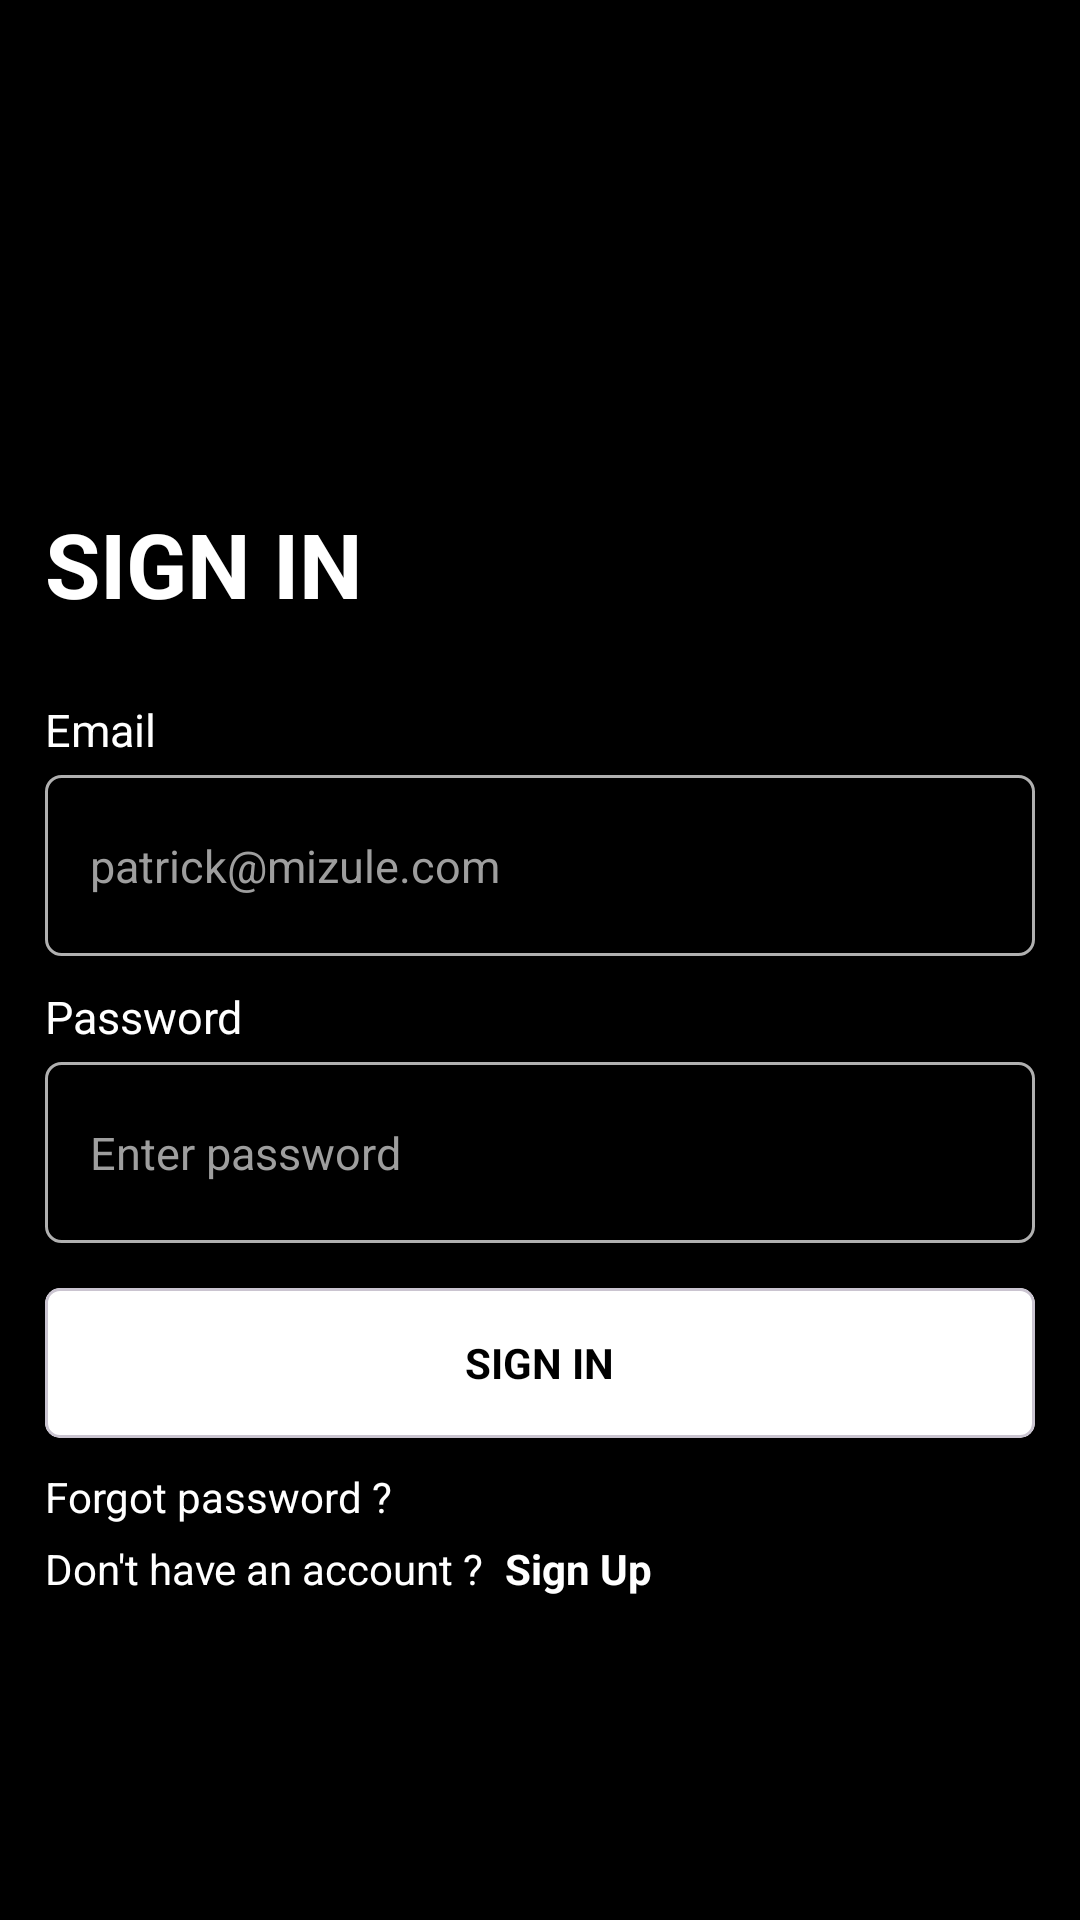

This screen was rendered from an Android layout file. Write that file and the resources it references.
<!-- AndroidManifest.xml: application theme Theme.Mizule -->
<!-- res/layout/activity_signin.xml -->
<?xml version="1.0" encoding="utf-8"?>
<layout>

    <LinearLayout xmlns:android="http://schemas.android.com/apk/res/android"
        xmlns:app="http://schemas.android.com/apk/res-auto"
        xmlns:tools="http://schemas.android.com/tools"
        android:layout_width="match_parent"
        android:layout_height="match_parent"
        android:background="@color/black"
        android:gravity="center_vertical"
        android:orientation="vertical"
        android:padding="@dimen/screen_padding"
        tools:context=".screens.auth.SignupActivity">


        <ImageView
            android:layout_width="200dp"
            android:layout_height="50dp"
            android:layout_marginBottom="10dp"
            android:contentDescription="@string/app_name"
            android:src="@drawable/logo" />

        <TextView
            android:layout_width="wrap_content"
            android:layout_height="wrap_content"
            android:layout_marginBottom="15dp"
            android:text="@string/sign_in"
            android:textAllCaps="true"
            android:textColor="@color/white"
            android:textSize="30sp"
            android:textStyle="bold" />

        <TextView
            android:layout_width="wrap_content"
            android:layout_height="wrap_content"
            android:layout_marginTop="10dp"
            android:text="@string/email"
            android:textColor="@color/white"
            android:textSize="@dimen/default_font_size" />

        <com.google.android.material.textfield.TextInputEditText
            android:id="@+id/email"
            android:layout_width="match_parent"
            android:layout_height="wrap_content"
            android:layout_marginTop="5dp"
            android:background="@drawable/custom_input"
            android:hint="@string/email_example"
            android:inputType="textEmailAddress"
            android:paddingHorizontal="15dp"
            android:paddingVertical="20dp"
            android:textColor="@color/white"
            android:textColorHint="@color/grey"
            android:textSize="@dimen/default_font_size" />

        <TextView
            android:layout_width="wrap_content"
            android:layout_height="wrap_content"
            android:layout_marginTop="10dp"
            android:text="@string/password"
            android:textColor="@color/white"
            android:textSize="@dimen/default_font_size" />

        <com.google.android.material.textfield.TextInputEditText
            android:id="@+id/password"
            android:layout_width="match_parent"
            android:layout_height="wrap_content"
            android:layout_marginTop="5dp"
            android:background="@drawable/custom_input"
            android:hint="@string/enter_password"
            android:inputType="textPassword"
            android:paddingHorizontal="15dp"
            android:paddingVertical="20dp"
            android:textColorHint="@color/grey"
            android:textSize="@dimen/default_font_size" />

        <com.google.android.material.card.MaterialCardView
            android:id="@+id/signinPost"
            android:layout_width="match_parent"
            android:layout_height="50dp"
            android:layout_marginTop="15dp"
            android:backgroundTint="@color/white"
            app:cardCornerRadius="5dp">

            <TextView
                android:layout_width="wrap_content"
                android:layout_height="wrap_content"
                android:layout_gravity="center"
                android:text="@string/sign_in"
                android:textAllCaps="true"
                android:textColor="@color/black"
                android:textStyle="bold" />
        </com.google.android.material.card.MaterialCardView>

        <TextView
            android:layout_width="wrap_content"
            android:layout_height="wrap_content"
            android:layout_marginTop="10dp"
            android:text="@string/forgot_password_question"
            android:textColor="@color/white" />

        <LinearLayout
            android:layout_width="wrap_content"
            android:layout_height="wrap_content"
            android:layout_marginTop="5dp"
            android:orientation="horizontal">

            <TextView
                android:layout_width="wrap_content"
                android:layout_height="wrap_content"
                android:text="@string/don_t_have_an_account"
                android:textColor="@color/white" />

            <TextView
                android:id="@+id/signupRedirect"
                android:layout_width="wrap_content"
                android:layout_height="wrap_content"
                android:text="@string/sign_up"
                android:textColor="@color/white"
                android:textStyle="bold" />
        </LinearLayout>
    </LinearLayout>
</layout>
<!-- resources referenced by this layout -->
<resources>
  <color name="black">#FF000000</color>
  <color name="grey">#9e9e9e</color>
  <color name="white">#FFFFFFFF</color>
  <dimen name="default_font_size">15sp</dimen>
  <dimen name="screen_padding">15dp</dimen>
  <!-- drawable custom_input (drawable) -->
  <?xml version="1.0" encoding="utf-8"?>
  <shape xmlns:android="http://schemas.android.com/apk/res/android" android:shape="rectangle">
      <corners android:radius="5dp"/>
      <stroke android:color="#b0b0b0" android:width="1dp"/>
  
  </shape>
  <string name="app_name">Mizule</string>
  <string name="don_t_have_an_account">Don\'t have an account ? \t</string>
  <string name="email">Email</string>
  <string name="email_example">patrick@mizule.com</string>
  <string name="enter_password">Enter password</string>
  <string name="forgot_password_question">Forgot password ?</string>
  <string name="password">Password</string>
  <string name="sign_in">Sign In</string>
  <string name="sign_up">Sign Up</string>
  <style name="Theme.Mizule" parent="Base.Theme.Mizule" />
  <style name="Base.Theme.Mizule" parent="Theme.Material3.DayNight.NoActionBar">
          
           <item name="colorPrimary">@color/black</item>
          <item name="android:statusBarColor">@color/white</item>
      </style>
</resources>
